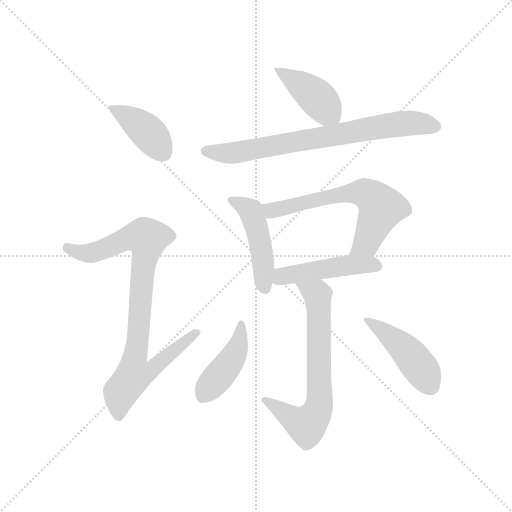
t = 0.00 s
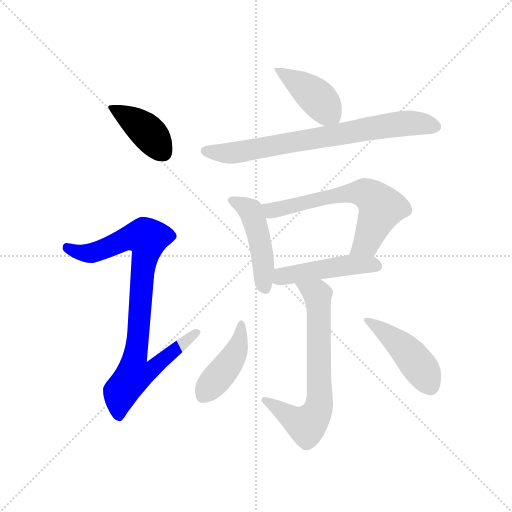
t = 1.50 s
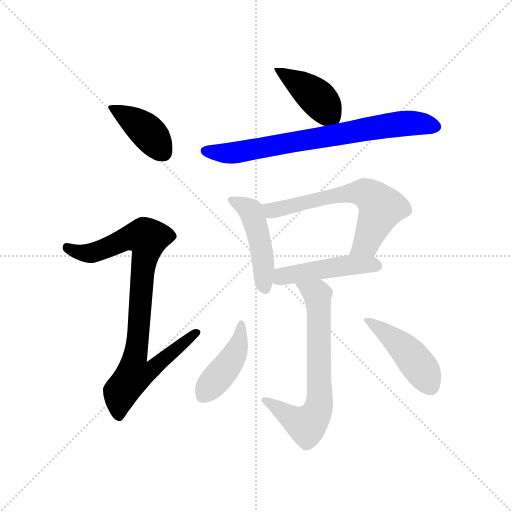
t = 3.00 s
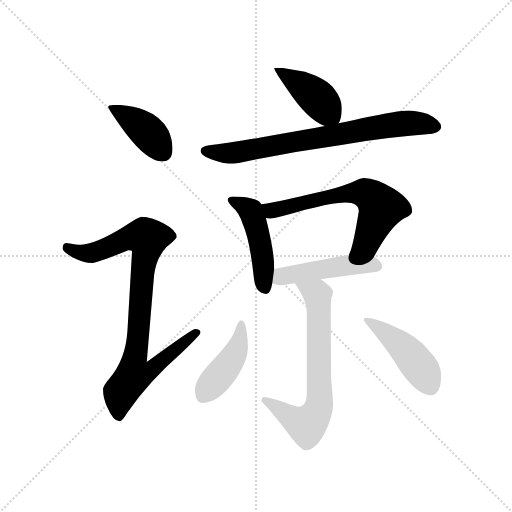
t = 4.51 s
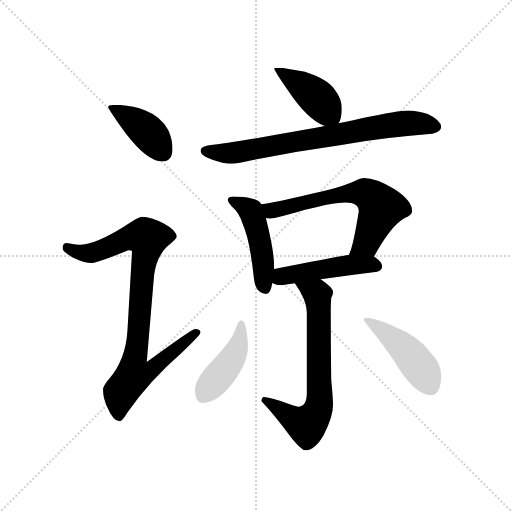
t = 6.01 s
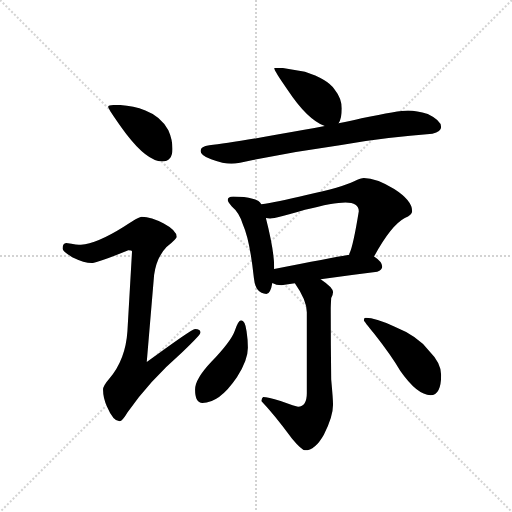
t = 7.51 s

The animated SVG that drew these frames (rendered in a browser with its animation timeline set to each time). Animation: 10 CSS @keyframes rules; one cycle of 7.51 s.

<svg version="1.1" viewBox="0 0 1024 1024" xmlns="http://www.w3.org/2000/svg">
  <g stroke="lightgray" stroke-dasharray="1,1" stroke-width="1" transform="scale(4, 4)">
    <line x1="0" y1="0" x2="256" y2="256"></line>
    <line x1="256" y1="0" x2="0" y2="256"></line>
    <line x1="128" y1="0" x2="128" y2="256"></line>
    <line x1="0" y1="128" x2="256" y2="128"></line>
  </g>
  <g transform="scale(0.92, -0.92) translate(60, -850)">
    <style type="text/css">
      
        @keyframes keyframes0 {
          from {
            stroke: blue;
            stroke-dashoffset: 409;
            stroke-width: 128;
          }
          57% {
            animation-timing-function: step-end;
            stroke: blue;
            stroke-dashoffset: 0;
            stroke-width: 128;
          }
          to {
            stroke: black;
            stroke-width: 1024;
          }
        }
        #make-me-a-hanzi-animation-0 {
          animation: keyframes0 0.5828450520833334s both;
          animation-delay: 0s;
          animation-timing-function: linear;
        }
      
        @keyframes keyframes1 {
          from {
            stroke: blue;
            stroke-dashoffset: 907;
            stroke-width: 128;
          }
          75% {
            animation-timing-function: step-end;
            stroke: blue;
            stroke-dashoffset: 0;
            stroke-width: 128;
          }
          to {
            stroke: black;
            stroke-width: 1024;
          }
        }
        #make-me-a-hanzi-animation-1 {
          animation: keyframes1 0.9881184895833334s both;
          animation-delay: 0.5828450520833334s;
          animation-timing-function: linear;
        }
      
        @keyframes keyframes2 {
          from {
            stroke: blue;
            stroke-dashoffset: 423;
            stroke-width: 128;
          }
          58% {
            animation-timing-function: step-end;
            stroke: blue;
            stroke-dashoffset: 0;
            stroke-width: 128;
          }
          to {
            stroke: black;
            stroke-width: 1024;
          }
        }
        #make-me-a-hanzi-animation-2 {
          animation: keyframes2 0.59423828125s both;
          animation-delay: 1.5709635416666667s;
          animation-timing-function: linear;
        }
      
        @keyframes keyframes3 {
          from {
            stroke: blue;
            stroke-dashoffset: 764;
            stroke-width: 128;
          }
          71% {
            animation-timing-function: step-end;
            stroke: blue;
            stroke-dashoffset: 0;
            stroke-width: 128;
          }
          to {
            stroke: black;
            stroke-width: 1024;
          }
        }
        #make-me-a-hanzi-animation-3 {
          animation: keyframes3 0.8717447916666666s both;
          animation-delay: 2.165201822916667s;
          animation-timing-function: linear;
        }
      
        @keyframes keyframes4 {
          from {
            stroke: blue;
            stroke-dashoffset: 475;
            stroke-width: 128;
          }
          61% {
            animation-timing-function: step-end;
            stroke: blue;
            stroke-dashoffset: 0;
            stroke-width: 128;
          }
          to {
            stroke: black;
            stroke-width: 1024;
          }
        }
        #make-me-a-hanzi-animation-4 {
          animation: keyframes4 0.6365559895833334s both;
          animation-delay: 3.0369466145833335s;
          animation-timing-function: linear;
        }
      
        @keyframes keyframes5 {
          from {
            stroke: blue;
            stroke-dashoffset: 653;
            stroke-width: 128;
          }
          68% {
            animation-timing-function: step-end;
            stroke: blue;
            stroke-dashoffset: 0;
            stroke-width: 128;
          }
          to {
            stroke: black;
            stroke-width: 1024;
          }
        }
        #make-me-a-hanzi-animation-5 {
          animation: keyframes5 0.7814127604166666s both;
          animation-delay: 3.673502604166667s;
          animation-timing-function: linear;
        }
      
        @keyframes keyframes6 {
          from {
            stroke: blue;
            stroke-dashoffset: 479;
            stroke-width: 128;
          }
          61% {
            animation-timing-function: step-end;
            stroke: blue;
            stroke-dashoffset: 0;
            stroke-width: 128;
          }
          to {
            stroke: black;
            stroke-width: 1024;
          }
        }
        #make-me-a-hanzi-animation-6 {
          animation: keyframes6 0.6398111979166666s both;
          animation-delay: 4.454915364583334s;
          animation-timing-function: linear;
        }
      
        @keyframes keyframes7 {
          from {
            stroke: blue;
            stroke-dashoffset: 699;
            stroke-width: 128;
          }
          69% {
            animation-timing-function: step-end;
            stroke: blue;
            stroke-dashoffset: 0;
            stroke-width: 128;
          }
          to {
            stroke: black;
            stroke-width: 1024;
          }
        }
        #make-me-a-hanzi-animation-7 {
          animation: keyframes7 0.81884765625s both;
          animation-delay: 5.094726562500001s;
          animation-timing-function: linear;
        }
      
        @keyframes keyframes8 {
          from {
            stroke: blue;
            stroke-dashoffset: 440;
            stroke-width: 128;
          }
          59% {
            animation-timing-function: step-end;
            stroke: blue;
            stroke-dashoffset: 0;
            stroke-width: 128;
          }
          to {
            stroke: black;
            stroke-width: 1024;
          }
        }
        #make-me-a-hanzi-animation-8 {
          animation: keyframes8 0.6080729166666666s both;
          animation-delay: 5.913574218750001s;
          animation-timing-function: linear;
        }
      
        @keyframes keyframes9 {
          from {
            stroke: blue;
            stroke-dashoffset: 461;
            stroke-width: 128;
          }
          60% {
            animation-timing-function: step-end;
            stroke: blue;
            stroke-dashoffset: 0;
            stroke-width: 128;
          }
          to {
            stroke: black;
            stroke-width: 1024;
          }
        }
        #make-me-a-hanzi-animation-9 {
          animation: keyframes9 0.6251627604166666s both;
          animation-delay: 6.521647135416668s;
          animation-timing-function: linear;
        }
      
    </style>
    
      <path d="M 196 622 Q 175 622 175 618 Q 175 613 214 559 Q 260 499 292 499 Q 315 499 315 526 Q 315 547 306 567 Q 290 597 256 610 Q 228 621 196 622 Z" fill="lightgray"></path>
    
      <path d="M 248 379 Q 241 379 209 357 Q 150 320 116 318 Q 109 318 84 322 Q 76 321 76 310 Q 76 304 97 291 Q 124 278 139 278 Q 150 278 219 306 Q 227 306 227 303 L 217 130 Q 213 68 177 26 Q 164 11 164 3 Q 164 -16 173 -35 Q 186 -66 200 -66 Q 206 -66 217 -47 Q 264 21 335 83 Q 376 122 376 127 Q 376 135 364 135 Q 357 135 259 63 L 275 252 Q 280 290 302 313 Q 324 331 324 335 Q 324 349 296 364 Q 269 379 248 379 Z" fill="lightgray"></path>
    
      <path d="M 555 702 L 536 702 Q 536 696 565 655 Q 608 590 646 576 C 668 567 668 567 676 582 Q 683 592 683 614 Q 683 636 667 656 Q 652 678 603 694 L 555 702 Z" fill="lightgray"></path>
    
      <path d="M 646 576 Q 603 568 546 558 Q 436 538 395 534 Q 376 531 376 522 Q 376 512 399 504 Q 426 494 443 494 Q 457 494 490 502 Q 587 522 682 535 Q 784 552 880 559 Q 899 564 899 574 Q 899 588 870 602 Q 846 610 827 610 Q 807 610 726 593 Q 705 588 676 582 L 646 576 Z" fill="lightgray"></path>
    
      <path d="M 447 423 Q 435 423 435 415 Q 435 411 444 401 Q 460 388 468 362 Q 483 329 492 245 Q 495 212 519 211 Q 528 211 532 235 L 536 265 L 536 270 Q 536 305 518 376 L 508 406 Q 503 415 489 418 Q 473 423 447 423 Z" fill="lightgray"></path>
    
      <path d="M 753 292 Q 790 360 820 376 Q 836 383 836 391 Q 836 414 797 439 Q 758 463 731 463 Q 725 463 710 456 Q 684 443 606 426 Q 540 410 508 406 C 478 402 488 377 518 376 Q 522 375 527 375 Q 540 375 603 394 Q 665 410 691 410 Q 720 410 720 391 Q 708 317 700 300 Q 699 298 699 296 C 689 268 738 266 753 292 Z" fill="lightgray"></path>
    
      <path d="M 532 235 Q 540 230 552 230 Q 566 232 581 234 L 637 243 Q 697 251 760 259 Q 771 264 771 270 Q 771 281 754 292 L 753 292 L 699 296 Q 658 289 536 265 C 507 259 505 247 532 235 Z" fill="lightgray"></path>
    
      <path d="M 581 234 Q 607 197 607 171 L 607 -5 Q 607 -34 588 -34 Q 583 -34 550 -22 Q 522 -13 512 -13 Q 509 -15 508 -22 Q 535 -50 575 -104 Q 596 -129 603 -129 Q 625 -129 644 -95 Q 664 -56 664 -30 Q 664 -18 660 25 Q 659 102 659 178 Q 659 185 660 202 Q 664 209 664 215 Q 664 225 637 243 C 613 261 564 259 581 234 Z" fill="lightgray"></path>
    
      <path d="M 464 154 Q 458 154 450 130 Q 442 108 400 64 Q 364 26 364 3 Q 364 -26 380 -26 Q 417 -26 455 30 Q 479 67 479 94 Q 479 111 476 130 Q 473 154 464 154 Z" fill="lightgray"></path>
    
      <path d="M 735 159 Q 731 159 731 154 Q 731 152 754 124 Q 791 77 810 44 Q 847 -9 876 -9 Q 899 -9 899 35 Q 899 61 873 87 Q 849 119 797 140 Q 756 159 735 159 Z" fill="lightgray"></path>
    
    
      <clipPath id="make-me-a-hanzi-clip-0">
        <path d="M 196 622 Q 175 622 175 618 Q 175 613 214 559 Q 260 499 292 499 Q 315 499 315 526 Q 315 547 306 567 Q 290 597 256 610 Q 228 621 196 622 Z"></path>
      </clipPath>
      <path clip-path="url(#make-me-a-hanzi-clip-0)" d="M 179 617 L 255 569 L 294 519" fill="none" id="make-me-a-hanzi-animation-0" stroke-dasharray="281 562" stroke-linecap="round"></path>
    
      <clipPath id="make-me-a-hanzi-clip-1">
        <path d="M 248 379 Q 241 379 209 357 Q 150 320 116 318 Q 109 318 84 322 Q 76 321 76 310 Q 76 304 97 291 Q 124 278 139 278 Q 150 278 219 306 Q 227 306 227 303 L 217 130 Q 213 68 177 26 Q 164 11 164 3 Q 164 -16 173 -35 Q 186 -66 200 -66 Q 206 -66 217 -47 Q 264 21 335 83 Q 376 122 376 127 Q 376 135 364 135 Q 357 135 259 63 L 275 252 Q 280 290 302 313 Q 324 331 324 335 Q 324 349 296 364 Q 269 379 248 379 Z"></path>
      </clipPath>
      <path clip-path="url(#make-me-a-hanzi-clip-1)" d="M 87 312 L 112 301 L 138 300 L 213 331 L 236 336 L 260 332 L 234 73 L 272 70 L 279 56 L 267 44 L 230 33 L 202 -2 L 199 -56" fill="none" id="make-me-a-hanzi-animation-1" stroke-dasharray="779 1558" stroke-linecap="round"></path>
    
      <clipPath id="make-me-a-hanzi-clip-2">
        <path d="M 555 702 L 536 702 Q 536 696 565 655 Q 608 590 646 576 C 668 567 668 567 676 582 Q 683 592 683 614 Q 683 636 667 656 Q 652 678 603 694 L 555 702 Z"></path>
      </clipPath>
      <path clip-path="url(#make-me-a-hanzi-clip-2)" d="M 541 701 L 614 651 L 666 592" fill="none" id="make-me-a-hanzi-animation-2" stroke-dasharray="295 590" stroke-linecap="round"></path>
    
      <clipPath id="make-me-a-hanzi-clip-3">
        <path d="M 646 576 Q 603 568 546 558 Q 436 538 395 534 Q 376 531 376 522 Q 376 512 399 504 Q 426 494 443 494 Q 457 494 490 502 Q 587 522 682 535 Q 784 552 880 559 Q 899 564 899 574 Q 899 588 870 602 Q 846 610 827 610 Q 807 610 726 593 Q 705 588 676 582 L 646 576 Z"></path>
      </clipPath>
      <path clip-path="url(#make-me-a-hanzi-clip-3)" d="M 385 521 L 447 517 L 818 582 L 887 575" fill="none" id="make-me-a-hanzi-animation-3" stroke-dasharray="636 1272" stroke-linecap="round"></path>
    
      <clipPath id="make-me-a-hanzi-clip-4">
        <path d="M 447 423 Q 435 423 435 415 Q 435 411 444 401 Q 460 388 468 362 Q 483 329 492 245 Q 495 212 519 211 Q 528 211 532 235 L 536 265 L 536 270 Q 536 305 518 376 L 508 406 Q 503 415 489 418 Q 473 423 447 423 Z"></path>
      </clipPath>
      <path clip-path="url(#make-me-a-hanzi-clip-4)" d="M 443 415 L 486 390 L 508 310 L 515 224" fill="none" id="make-me-a-hanzi-animation-4" stroke-dasharray="347 694" stroke-linecap="round"></path>
    
      <clipPath id="make-me-a-hanzi-clip-5">
        <path d="M 753 292 Q 790 360 820 376 Q 836 383 836 391 Q 836 414 797 439 Q 758 463 731 463 Q 725 463 710 456 Q 684 443 606 426 Q 540 410 508 406 C 478 402 488 377 518 376 Q 522 375 527 375 Q 540 375 603 394 Q 665 410 691 410 Q 720 410 720 391 Q 708 317 700 300 Q 699 298 699 296 C 689 268 738 266 753 292 Z"></path>
      </clipPath>
      <path clip-path="url(#make-me-a-hanzi-clip-5)" d="M 514 400 L 530 392 L 690 429 L 716 432 L 741 427 L 769 399 L 735 320 L 706 296" fill="none" id="make-me-a-hanzi-animation-5" stroke-dasharray="525 1050" stroke-linecap="round"></path>
    
      <clipPath id="make-me-a-hanzi-clip-6">
        <path d="M 532 235 Q 540 230 552 230 Q 566 232 581 234 L 637 243 Q 697 251 760 259 Q 771 264 771 270 Q 771 281 754 292 L 753 292 L 699 296 Q 658 289 536 265 C 507 259 505 247 532 235 Z"></path>
      </clipPath>
      <path clip-path="url(#make-me-a-hanzi-clip-6)" d="M 540 242 L 554 250 L 680 271 L 759 271" fill="none" id="make-me-a-hanzi-animation-6" stroke-dasharray="351 702" stroke-linecap="round"></path>
    
      <clipPath id="make-me-a-hanzi-clip-7">
        <path d="M 581 234 Q 607 197 607 171 L 607 -5 Q 607 -34 588 -34 Q 583 -34 550 -22 Q 522 -13 512 -13 Q 509 -15 508 -22 Q 535 -50 575 -104 Q 596 -129 603 -129 Q 625 -129 644 -95 Q 664 -56 664 -30 Q 664 -18 660 25 Q 659 102 659 178 Q 659 185 660 202 Q 664 209 664 215 Q 664 225 637 243 C 613 261 564 259 581 234 Z"></path>
      </clipPath>
      <path clip-path="url(#make-me-a-hanzi-clip-7)" d="M 589 229 L 630 210 L 633 -33 L 621 -60 L 606 -74 L 516 -20" fill="none" id="make-me-a-hanzi-animation-7" stroke-dasharray="571 1142" stroke-linecap="round"></path>
    
      <clipPath id="make-me-a-hanzi-clip-8">
        <path d="M 464 154 Q 458 154 450 130 Q 442 108 400 64 Q 364 26 364 3 Q 364 -26 380 -26 Q 417 -26 455 30 Q 479 67 479 94 Q 479 111 476 130 Q 473 154 464 154 Z"></path>
      </clipPath>
      <path clip-path="url(#make-me-a-hanzi-clip-8)" d="M 465 147 L 458 99 L 447 74 L 380 -11" fill="none" id="make-me-a-hanzi-animation-8" stroke-dasharray="312 624" stroke-linecap="round"></path>
    
      <clipPath id="make-me-a-hanzi-clip-9">
        <path d="M 735 159 Q 731 159 731 154 Q 731 152 754 124 Q 791 77 810 44 Q 847 -9 876 -9 Q 899 -9 899 35 Q 899 61 873 87 Q 849 119 797 140 Q 756 159 735 159 Z"></path>
      </clipPath>
      <path clip-path="url(#make-me-a-hanzi-clip-9)" d="M 736 154 L 781 125 L 827 84 L 860 41 L 876 9" fill="none" id="make-me-a-hanzi-animation-9" stroke-dasharray="333 666" stroke-linecap="round"></path>
    
  </g>
</svg>
